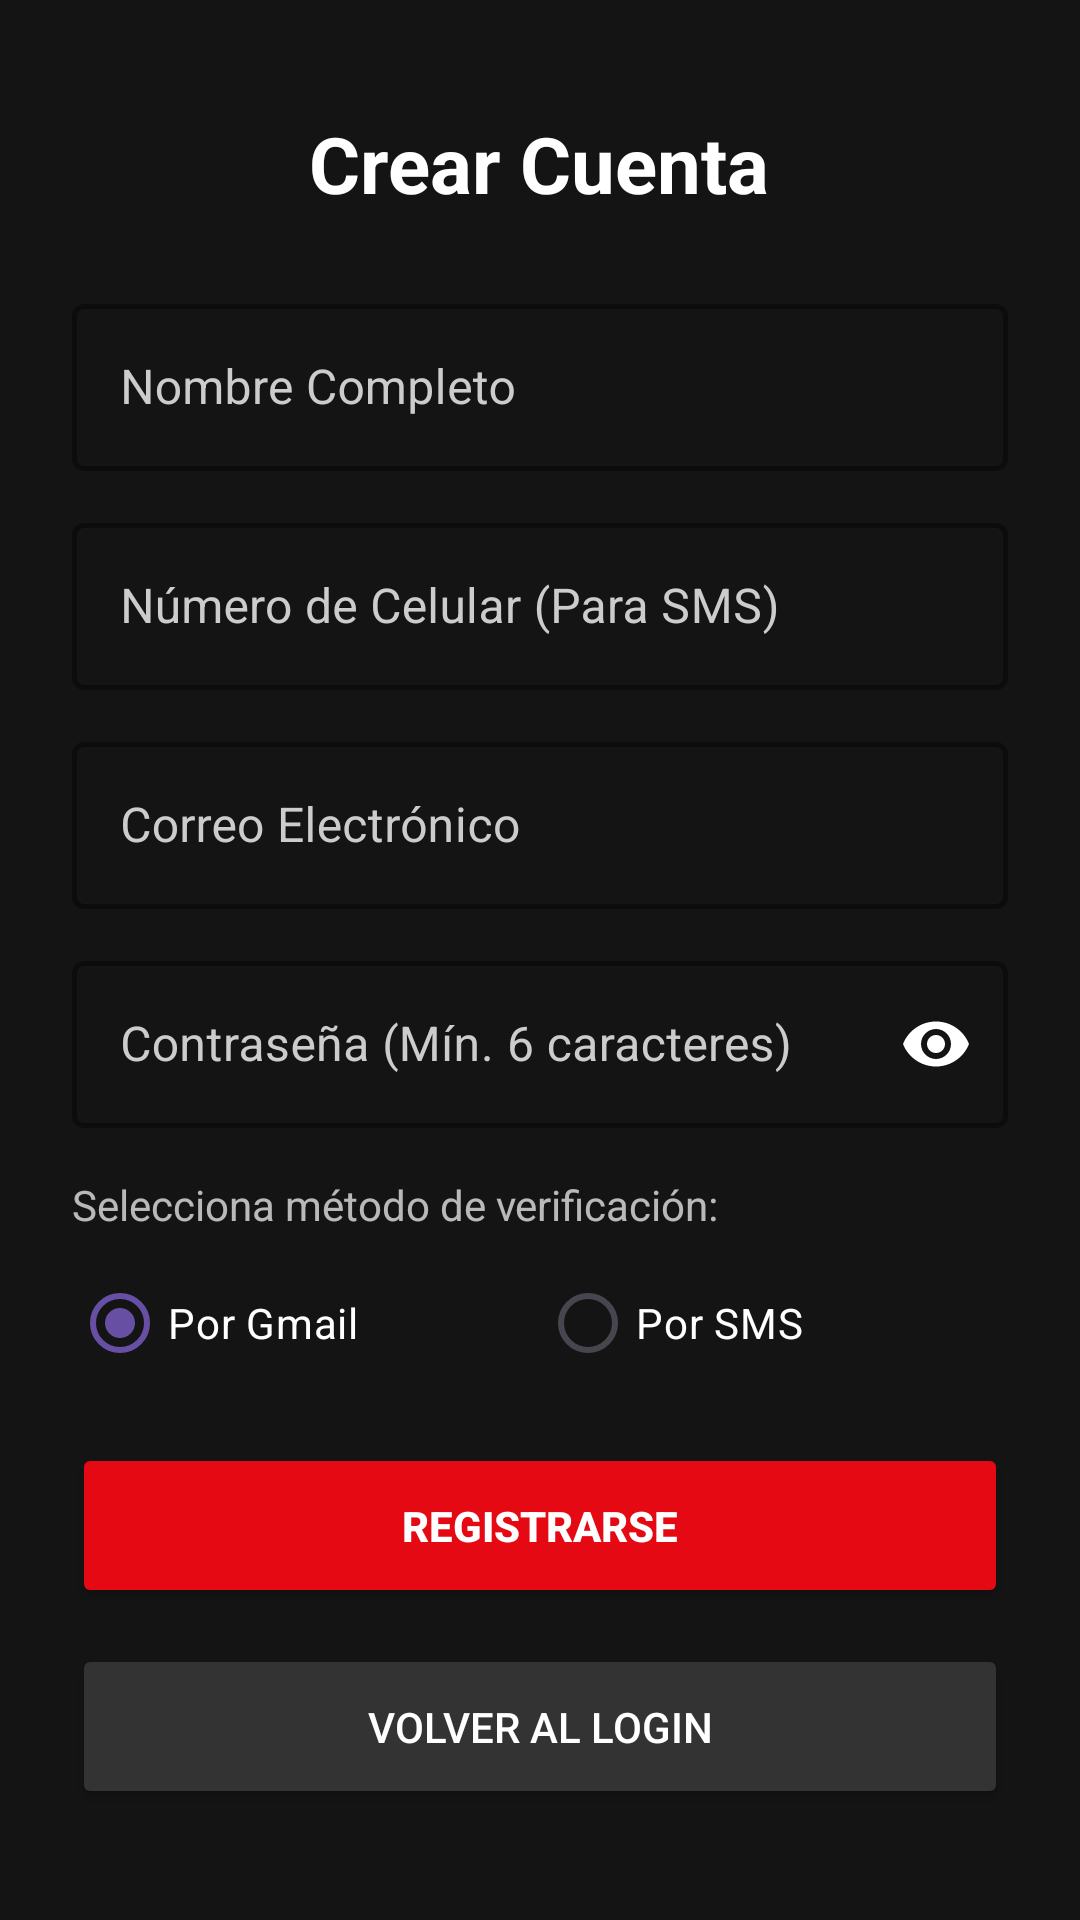

Reconstruct the res/layout file that produces this screen, plus the resources it refers to.
<!-- AndroidManifest.xml: application theme Theme.WilTechFinance -->
<!-- res/layout/activity_registro.xml -->
<?xml version="1.0" encoding="utf-8"?>
<ScrollView xmlns:android="http://schemas.android.com/apk/res/android"
    xmlns:app="http://schemas.android.com/apk/res-auto"
    android:layout_width="match_parent"
    android:layout_height="match_parent"
    android:background="#141414"
    android:fillViewport="true">

    <LinearLayout
        android:layout_width="match_parent"
        android:layout_height="wrap_content"
        android:gravity="center"
        android:orientation="vertical"
        android:padding="24dp">

        <TextView
            android:layout_width="wrap_content"
            android:layout_height="wrap_content"
            android:layout_marginBottom="24dp"
            android:text="Crear Cuenta"
            android:textColor="#FFFFFF"
            android:textSize="26sp"
            android:textStyle="bold" />

        
        <com.google.android.material.textfield.TextInputLayout
            android:id="@+id/tilNombreRegistro"
            style="@style/Widget.MaterialComponents.TextInputLayout.OutlinedBox"
            android:layout_width="match_parent"
            android:layout_height="wrap_content"
            android:layout_marginBottom="12dp"
            android:hint="Nombre Completo"
            android:textColorHint="#CCCCCC"
            app:boxStrokeColor="#E50914"
            app:boxStrokeWidth="1.5dp"
            app:boxStrokeWidthFocused="2dp"
            app:hintTextColor="#E50914">

            <com.google.android.material.textfield.TextInputEditText
                android:id="@+id/etNombreRegistro"
                android:layout_width="match_parent"
                android:layout_height="wrap_content"
                android:inputType="textPersonName"
                android:textColor="#FFFFFF" />
        </com.google.android.material.textfield.TextInputLayout>

        
        <com.google.android.material.textfield.TextInputLayout
            android:id="@+id/tilTelefonoRegistro"
            style="@style/Widget.MaterialComponents.TextInputLayout.OutlinedBox"
            android:layout_width="match_parent"
            android:layout_height="wrap_content"
            android:layout_marginBottom="12dp"
            android:hint="Número de Celular (Para SMS)"
            android:textColorHint="#CCCCCC"
            app:boxStrokeColor="#E50914"
            app:boxStrokeWidth="1.5dp"
            app:boxStrokeWidthFocused="2dp"
            app:hintTextColor="#E50914">

            <com.google.android.material.textfield.TextInputEditText
                android:id="@+id/etTelefonoRegistro"
                android:layout_width="match_parent"
                android:layout_height="wrap_content"
                android:inputType="phone"
                android:textColor="#FFFFFF" />
        </com.google.android.material.textfield.TextInputLayout>

        
        <com.google.android.material.textfield.TextInputLayout
            android:id="@+id/tilCorreoRegistro"
            style="@style/Widget.MaterialComponents.TextInputLayout.OutlinedBox"
            android:layout_width="match_parent"
            android:layout_height="wrap_content"
            android:layout_marginBottom="12dp"
            android:hint="Correo Electrónico"
            android:textColorHint="#CCCCCC"
            app:boxStrokeColor="#E50914"
            app:boxStrokeWidth="1.5dp"
            app:boxStrokeWidthFocused="2dp"
            app:hintTextColor="#E50914">

            <com.google.android.material.textfield.TextInputEditText
                android:id="@+id/etCorreoRegistro"
                android:layout_width="match_parent"
                android:layout_height="wrap_content"
                android:inputType="textEmailAddress"
                android:textColor="#FFFFFF" />
        </com.google.android.material.textfield.TextInputLayout>

        
        <com.google.android.material.textfield.TextInputLayout
            android:id="@+id/tilPasswordRegistro"
            style="@style/Widget.MaterialComponents.TextInputLayout.OutlinedBox"
            android:layout_width="match_parent"
            android:layout_height="wrap_content"
            android:layout_marginBottom="16dp"
            android:hint="Contraseña (Mín. 6 caracteres)"
            android:textColorHint="#CCCCCC"
            app:boxStrokeColor="#E50914"
            app:boxStrokeWidth="1.5dp"
            app:boxStrokeWidthFocused="2dp"
            app:hintTextColor="#E50914"
            app:passwordToggleEnabled="true"
            app:passwordToggleTint="#FFFFFF">

            <com.google.android.material.textfield.TextInputEditText
                android:id="@+id/etPasswordRegistro"
                android:layout_width="match_parent"
                android:layout_height="wrap_content"
                android:inputType="textPassword"
                android:textColor="#FFFFFF" />
        </com.google.android.material.textfield.TextInputLayout>

        
        <TextView
            android:layout_width="match_parent"
            android:layout_height="wrap_content"
            android:layout_marginBottom="6dp"
            android:text="Selecciona método de verificación:"
            android:textColor="#B3FFFFFF"
            android:textSize="14sp" />

        <RadioGroup
            android:id="@+id/rgMetodoVerificacion"
            android:layout_width="match_parent"
            android:layout_height="wrap_content"
            android:layout_marginBottom="16dp"
            android:orientation="horizontal">

            <RadioButton
                android:id="@+id/rbVerificarCorreo"
                android:layout_width="0dp"
                android:layout_height="wrap_content"
                android:layout_weight="1"
                android:checked="true"
                android:buttonTint="#E50914"
                android:text="Por Gmail"
                android:textColor="#FFFFFF" />

            <RadioButton
                android:id="@+id/rbVerificarSMS"
                android:layout_width="0dp"
                android:layout_height="wrap_content"
                android:layout_weight="1"
                android:buttonTint="#E50914"
                android:text="Por SMS"
                android:textColor="#FFFFFF" />
        </RadioGroup>

        
        <com.google.android.material.textfield.TextInputLayout
            android:id="@+id/tilCodigoSMS"
            style="@style/Widget.MaterialComponents.TextInputLayout.OutlinedBox"
            android:layout_width="match_parent"
            android:layout_height="wrap_content"
            android:layout_marginBottom="16dp"
            android:hint="Código de Verificación (SMS)"
            android:textColorHint="#CCCCCC"
            android:visibility="gone"
            app:boxStrokeColor="#E50914"
            app:boxStrokeWidth="1.5dp"
            app:boxStrokeWidthFocused="2dp"
            app:hintTextColor="#E50914">

            <com.google.android.material.textfield.TextInputEditText
                android:id="@+id/etCodigoSMS"
                android:layout_width="match_parent"
                android:layout_height="wrap_content"
                android:inputType="number"
                android:textColor="#FFFFFF" />
        </com.google.android.material.textfield.TextInputLayout>

        
        <Button
            android:id="@+id/btnVerificarAcceso"
            android:layout_width="match_parent"
            android:layout_height="50dp"
            android:layout_marginBottom="12dp"
            android:backgroundTint="#00C853"
            android:text="VALIDAR VERIFICACIÓN"
            android:textColor="#FFFFFF"
            android:textStyle="bold"
            android:visibility="gone" />

        
        <Button
            android:id="@+id/btnRegistrarUsuario"
            android:layout_width="match_parent"
            android:layout_height="55dp"
            android:layout_marginBottom="12dp"
            android:backgroundTint="#E50914"
            android:text="REGISTRARSE"
            android:textColor="#FFFFFF"
            android:textStyle="bold" />

        
        <Button
            android:id="@+id/btnVolverLogin"
            android:layout_width="match_parent"
            android:layout_height="55dp"
            android:backgroundTint="#333333"
            android:text="VOLVER AL LOGIN"
            android:textColor="#FFFFFF" />

    </LinearLayout>
</ScrollView>
<!-- resources referenced by this layout -->
<resources>
  <style name="Theme.WilTechFinance" parent="Base.Theme.WilTechFinance" />
  <style name="Base.Theme.WilTechFinance" parent="Theme.Material3.DayNight.NoActionBar">
          
          
      </style>
</resources>
